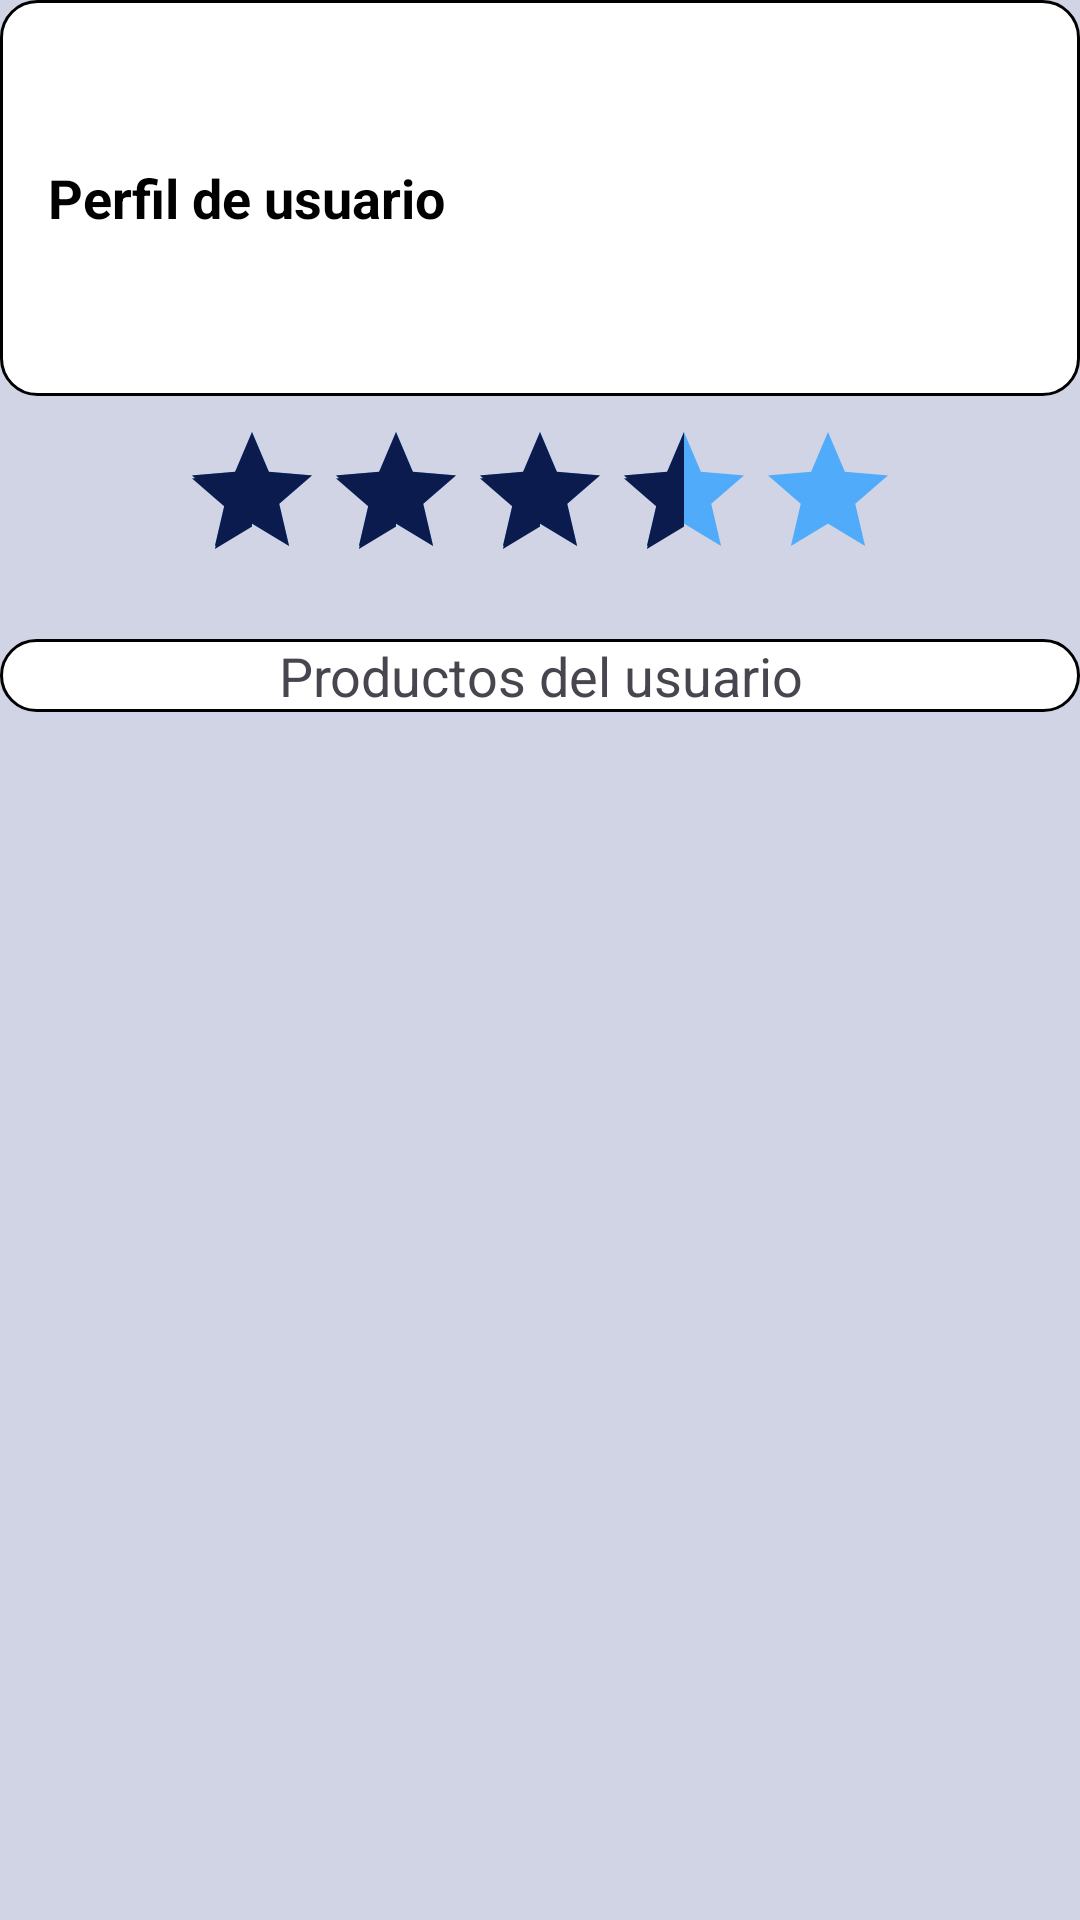

The Android layout XML behind this screen, and the referenced resources:
<!-- AndroidManifest.xml: application theme Theme.Box1 -->
<!-- res/layout/fragment_visitar_perfil.xml -->
<?xml version="1.0" encoding="utf-8"?>
<androidx.constraintlayout.widget.ConstraintLayout xmlns:android="http://schemas.android.com/apk/res/android"
    xmlns:app="http://schemas.android.com/apk/res-auto"
    xmlns:tools="http://schemas.android.com/tools"
    android:id="@+id/frameLayoutPerfilUsuario"
    android:layout_width="match_parent"
    android:layout_height="match_parent"
    android:background="#D0D4E4"
    tools:context=".vista.VisitarPerfil">

    <LinearLayout
        android:id="@+id/linearLayout"
        android:layout_width="match_parent"
        android:layout_height="wrap_content"
        android:background="@drawable/edittext_style"
        android:gravity="center_vertical"
        android:orientation="horizontal"
        android:padding="16dp"
        app:layout_constraintEnd_toEndOf="parent"
        app:layout_constraintStart_toStartOf="parent"
        app:layout_constraintTop_toTopOf="parent">

        <TextView
            android:id="@+id/textNombreUsuario"
            android:layout_width="0dp"
            android:layout_height="wrap_content"
            android:layout_weight="1"
            android:textColor="@color/black"
            android:text="Perfil de usuario"
            android:textSize="18sp"
            android:textStyle="bold" />

        <ImageView
            android:id="@+id/imagenPerfilUsuario"
            android:layout_width="100dp"
            android:layout_height="100dp"
            android:scaleType="centerCrop"
            android:src="@drawable/imagenpordefecto" />
    </LinearLayout>

    <RatingBar
        android:id="@+id/ratingBarUsuario"
        android:layout_width="wrap_content"
        android:layout_height="wrap_content"
        android:numStars="5"
        android:stepSize="0.5"
        android:isIndicator="true"
        android:rating="3.5"
        android:progressTint="@color/blue"
        android:secondaryProgressTint="@color/blue"
        android:progressBackgroundTint="@color/azul_claro"
        android:layout_marginTop="8dp"
        app:layout_constraintTop_toBottomOf="@id/linearLayout"
        app:layout_constraintStart_toStartOf="parent"
        app:layout_constraintEnd_toEndOf="parent" />


    <TextView
        android:id="@+id/textMisProductos"
        android:layout_width="360dp"
        android:layout_height="wrap_content"
        android:layout_marginTop="16dp"
        android:background="@drawable/edittext_style"
        android:gravity="center"
        android:text="Productos del usuario"
        android:textSize="18sp"
        app:layout_constraintTop_toBottomOf="@id/ratingBarUsuario"
        app:layout_constraintStart_toStartOf="parent"
        app:layout_constraintEnd_toEndOf="parent" />

    <androidx.recyclerview.widget.RecyclerView
        android:id="@+id/recyclerProductosUsuario"
        android:layout_width="0dp"
        android:layout_height="0dp"
        android:layout_marginBottom="50dp"
        android:clipToPadding="false"
        android:padding="8dp"
        android:paddingEnd="16dp"
        android:paddingBottom="8dp"
        app:layout_constraintTop_toBottomOf="@id/textMisProductos"
        app:layout_constraintStart_toStartOf="parent"
        app:layout_constraintEnd_toEndOf="parent"
        app:layout_constraintBottom_toBottomOf="parent" />

</androidx.constraintlayout.widget.ConstraintLayout>
<!-- resources referenced by this layout -->
<resources>
  <color name="azul_claro">#50ACFA</color>
  <color name="black">#FF000000</color>
  <color name="blue">#0B1B4E</color>
  <!-- drawable edittext_style (drawable) -->
  <?xml version="1.0" encoding="utf-8"?>
  <shape xmlns:android="http://schemas.android.com/apk/res/android"
      android:shape="rectangle">
  
      <solid android:color="#FFFFFF"/> 
      <corners android:radius="12dp"/> 
      <stroke
          android:width="1dp"
          android:color="#000000"/> 
  </shape>
  <style name="Theme.Box1" parent="Base.Theme.Box1" />
  <style name="Base.Theme.Box1" parent="Theme.Material3.DayNight.NoActionBar">
          
          
      </style>
</resources>
